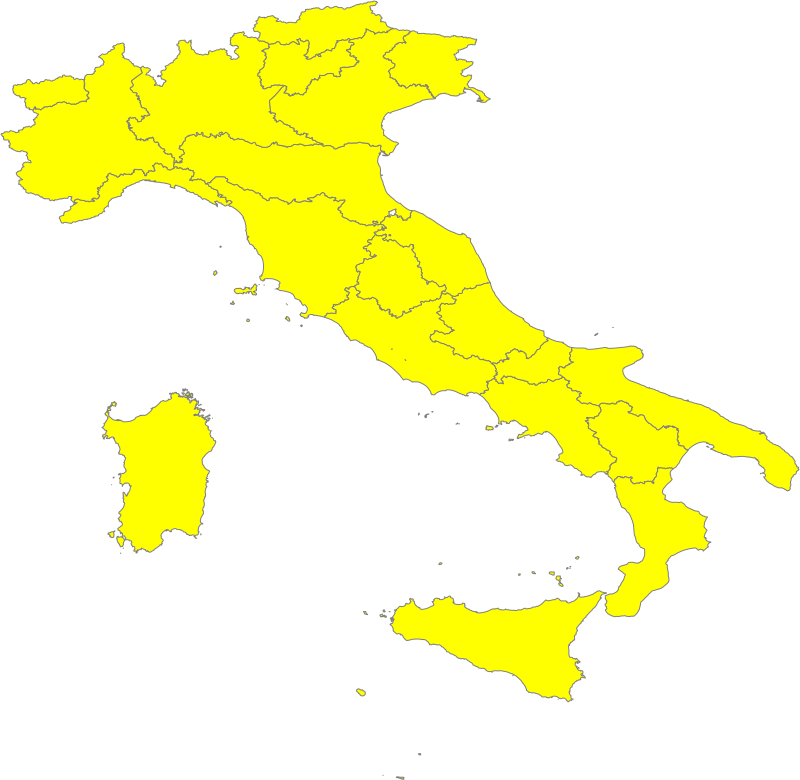

The table this chart was drawn from, first rows:
nomeTesto, zona, NUTS_code, NUTS_level, designIniz, designFine, nomeAutCom, legNomeBre, legData, legLink, legSpecRif, legLivello, legGU_Link
Abruzzo, gialla, ITF1, 2, 1619395200000, , Ministero della Salute, Ordinanza 23/04/2021, 1619136000000, https://www.trovanorme.salute.gov.it/nor…, art.1, regionale, https://www.gazzettaufficiale.it/eli/id/…
Basilicata, gialla, ITF5, 2, 1620604800000, , Ministero della Salute, Ordinanza 07/05/2021, 1620345600000, https://www.trovanorme.salute.gov.it/nor…, art.1, regionale, https://www.gazzettaufficiale.it/eli/id/…
Calabria, gialla, ITF6, 2, 1620604800000, , Ministero della Salute, Ordinanza 07/05/2021, 1620345600000, https://www.trovanorme.salute.gov.it/nor…, art.1, regionale, https://www.gazzettaufficiale.it/eli/id/…
Campania, gialla, ITF3, 2, 1619395200000, , Ministero della Salute, Ordinanza 23/04/2021, 1619136000000, https://www.trovanorme.salute.gov.it/nor…, art.1, regionale, https://www.gazzettaufficiale.it/eli/id/…
Emilia-Romagna, gialla, ITH5, 2, 1619395200000, , Ministero della Salute, Ordinanza 23/04/2021, 1619136000000, https://www.trovanorme.salute.gov.it/nor…, art.1, regionale, https://www.gazzettaufficiale.it/eli/id/…
Friuli Venezia Giulia, gialla, ITH4, 2, 1619395200000, , Ministero della Salute, Ordinanza 23/04/2021, 1619136000000, https://www.trovanorme.salute.gov.it/nor…, art.1, regionale, https://www.gazzettaufficiale.it/eli/id/…
Lazio, gialla, ITI4, 2, 1619395200000, , Ministero della Salute, Ordinanza 23/04/2021, 1619136000000, https://www.trovanorme.salute.gov.it/nor…, art.1, regionale, https://www.gazzettaufficiale.it/eli/id/…
Liguria, gialla, ITC3, 2, 1619395200000, , Ministero della Salute, Ordinanza 23/04/2021, 1619136000000, https://www.trovanorme.salute.gov.it/nor…, art.1, regionale, https://www.gazzettaufficiale.it/eli/id/…
Lombardia, gialla, ITC4, 2, 1619395200000, , Ministero della Salute, Ordinanza 23/04/2021, 1619136000000, https://www.trovanorme.salute.gov.it/nor…, art.1, regionale, https://www.gazzettaufficiale.it/eli/id/…
Marche, gialla, ITI3, 2, 1619395200000, , Ministero della Salute, Ordinanza 23/04/2021, 1619136000000, https://www.trovanorme.salute.gov.it/nor…, art.1, regionale, https://www.gazzettaufficiale.it/eli/id/…
Molise, gialla, ITF2, 2, 1619395200000, , Ministero della Salute, Ordinanza 23/04/2021, 1619136000000, https://www.trovanorme.salute.gov.it/nor…, art.1, regionale, https://www.gazzettaufficiale.it/eli/id/…
Piemonte, gialla, ITC1, 2, 1619395200000, , Ministero della Salute, Ordinanza 23/04/2021, 1619136000000, https://www.trovanorme.salute.gov.it/nor…, art.1, regionale, https://www.gazzettaufficiale.it/eli/id/…
Provincia autonoma Bolzano, gialla, ITH1, 2, 1619395200000, , Ministero della Salute, Ordinanza 23/04/2021, 1619136000000, https://www.trovanorme.salute.gov.it/nor…, art.1, provinciale, https://www.gazzettaufficiale.it/eli/id/…
Provincia autonoma Trento, gialla, ITH2, 2, 1619395200000, , Ministero della Salute, Ordinanza 23/04/2021, 1619136000000, https://www.trovanorme.salute.gov.it/nor…, art.1, provinciale, https://www.gazzettaufficiale.it/eli/id/…
Puglia, gialla, ITF4, 2, 1620604800000, , Ministero della Salute, Ordinanza 07/05/2021, 1620345600000, https://www.trovanorme.salute.gov.it/nor…, art.1, regionale, https://www.gazzettaufficiale.it/eli/id/…
Sardegna, gialla, ITG2, 2, 1621209600000, , Ministero della Salute, Ordinanza 14/05/2021, 1620950400000, https://www.trovanorme.salute.gov.it/nor…, art.1, regionale, https://www.gazzettaufficiale.it/eli/id/…
Sicilia, gialla, ITG1, 2, 1621209600000, , Ministero della Salute, Ordinanza 14/05/2021, 1620950400000, https://www.trovanorme.salute.gov.it/nor…, art.1, regionale, https://www.gazzettaufficiale.it/eli/id/…
Toscana, gialla, ITI1, 2, 1619395200000, , Ministero della Salute, Ordinanza 23/04/2021, 1619136000000, https://www.trovanorme.salute.gov.it/nor…, art.1, regionale, https://www.gazzettaufficiale.it/eli/id/…
Umbria, gialla, ITI2, 2, 1619395200000, , Ministero della Salute, Ordinanza 23/04/2021, 1619136000000, https://www.trovanorme.salute.gov.it/nor…, art.1, regionale, https://www.gazzettaufficiale.it/eli/id/…
Valle d'Aosta, gialla, ITC2, 2, 1621814400000, , Ministero della Salute, Ordinanza 21/05/2021, 1621555200000, https://www.trovanorme.salute.gov.it/nor…, art.1, regionale, https://www.gazzettaufficiale.it/eli/id/…
Veneto, gialla, ITH3, 2, 1619395200000, , Ministero della Salute, Ordinanza 23/04/2021, 1619136000000, https://www.trovanorme.salute.gov.it/nor…, art.1, regionale, https://www.gazzettaufficiale.it/eli/id/…
